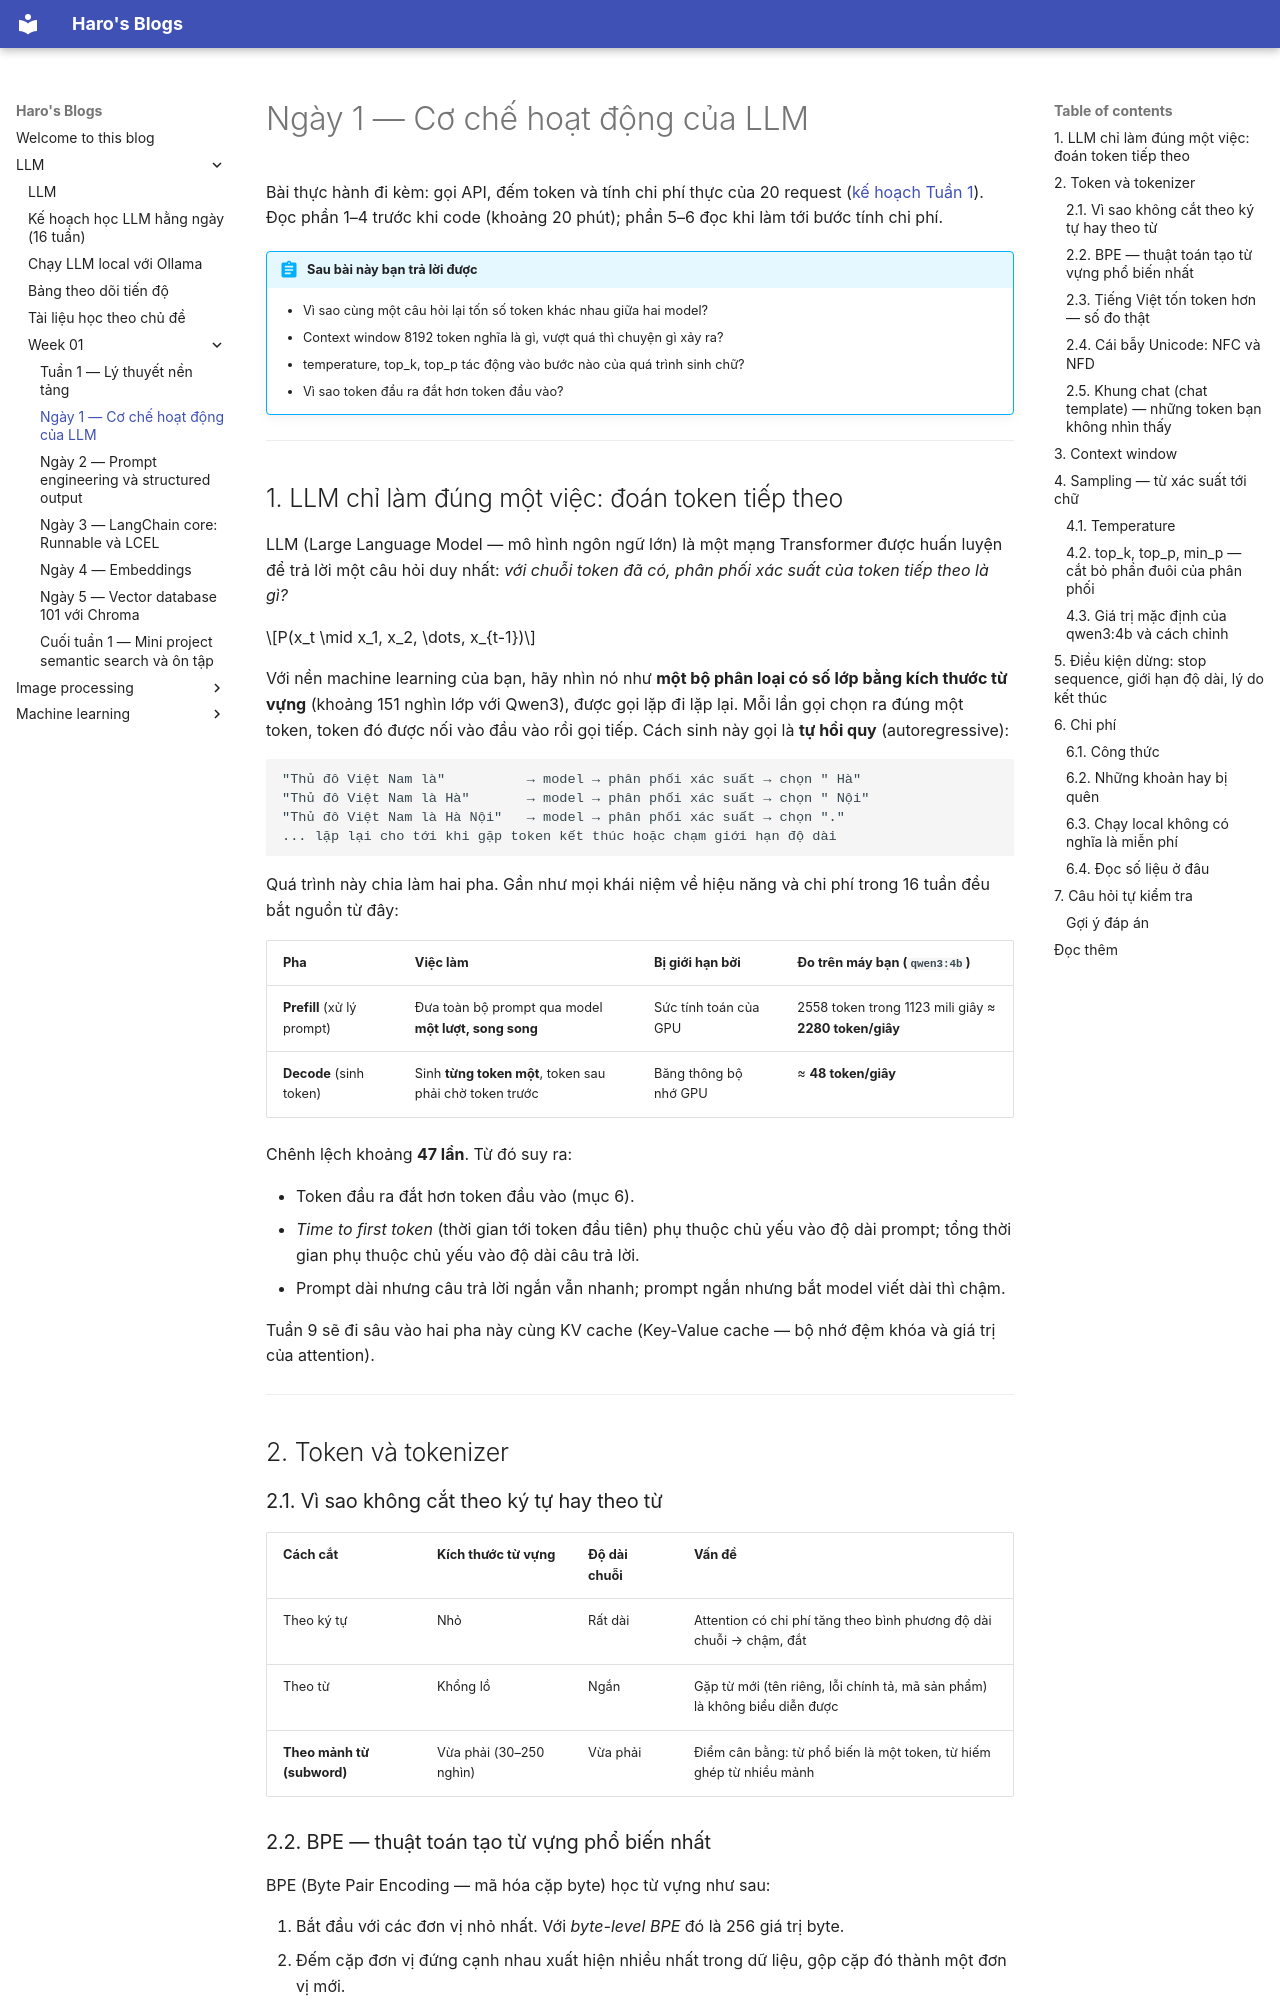

repository: duchao11280/ai-collection · page: LLM/week_01/day_1_llm_mechanics.html · generator: mkdocs

# Ngày 1 — Cơ chế hoạt động của LLM

Bài thực hành đi kèm: gọi API, đếm token và tính chi phí thực của 20 request ([kế hoạch Tuần 1](../learning_plan.md)).
Đọc phần 1–4 trước khi code (khoảng 20 phút); phần 5–6 đọc khi làm tới bước tính chi phí.

!!! abstract "Sau bài này bạn trả lời được"
    - Vì sao cùng một câu hỏi lại tốn số token khác nhau giữa hai model?
    - Context window 8192 token nghĩa là gì, vượt quá thì chuyện gì xảy ra?
    - temperature, top_k, top_p tác động vào bước nào của quá trình sinh chữ?
    - Vì sao token đầu ra đắt hơn token đầu vào?

---

## 1. LLM chỉ làm đúng một việc: đoán token tiếp theo

LLM (Large Language Model — mô hình ngôn ngữ lớn) là một mạng Transformer được huấn luyện để trả lời một câu hỏi duy nhất: *với chuỗi token đã có, phân phối xác suất của token tiếp theo là gì?*

$$P(x_t \mid x_1, x_2, \dots, x_{t-1})$$

Với nền machine learning của bạn, hãy nhìn nó như **một bộ phân loại có số lớp bằng kích thước từ vựng** (khoảng 151 nghìn lớp với Qwen3), được gọi lặp đi lặp lại. Mỗi lần gọi chọn ra đúng một token, token đó được nối vào đầu vào rồi gọi tiếp. Cách sinh này gọi là **tự hồi quy** (autoregressive):

```text
"Thủ đô Việt Nam là"          → model → phân phối xác suất → chọn " Hà"
"Thủ đô Việt Nam là Hà"       → model → phân phối xác suất → chọn " Nội"
"Thủ đô Việt Nam là Hà Nội"   → model → phân phối xác suất → chọn "."
... lặp lại cho tới khi gặp token kết thúc hoặc chạm giới hạn độ dài
```

Quá trình này chia làm hai pha. Gần như mọi khái niệm về hiệu năng và chi phí trong 16 tuần đều bắt nguồn từ đây:

| Pha | Việc làm | Bị giới hạn bởi | Đo trên máy bạn (`qwen3:4b`) |
|---|---|---|---|
| **Prefill** (xử lý prompt) | Đưa toàn bộ prompt qua model **một lượt, song song** | Sức tính toán của GPU | 2558 token trong 1123 mili giây ≈ **2280 token/giây** |
| **Decode** (sinh token) | Sinh **từng token một**, token sau phải chờ token trước | Băng thông bộ nhớ GPU | ≈ **48 token/giây** |

Chênh lệch khoảng **47 lần**. Từ đó suy ra:

- Token đầu ra đắt hơn token đầu vào (mục 6).
- *Time to first token* (thời gian tới token đầu tiên) phụ thuộc chủ yếu vào độ dài prompt; tổng thời gian phụ thuộc chủ yếu vào độ dài câu trả lời.
- Prompt dài nhưng câu trả lời ngắn vẫn nhanh; prompt ngắn nhưng bắt model viết dài thì chậm.

Tuần 9 sẽ đi sâu vào hai pha này cùng KV cache (Key-Value cache — bộ nhớ đệm khóa và giá trị của attention).

---

## 2. Token và tokenizer

### 2.1. Vì sao không cắt theo ký tự hay theo từ

| Cách cắt | Kích thước từ vựng | Độ dài chuỗi | Vấn đề |
|---|---|---|---|
| Theo ký tự | Nhỏ | Rất dài | Attention có chi phí tăng theo bình phương độ dài chuỗi → chậm, đắt |
| Theo từ | Khổng lồ | Ngắn | Gặp từ mới (tên riêng, lỗi chính tả, mã sản phẩm) là không biểu diễn được |
| **Theo mảnh từ (subword)** | Vừa phải (30–250 nghìn) | Vừa phải | Điểm cân bằng: từ phổ biến là một token, từ hiếm ghép từ nhiều mảnh |
